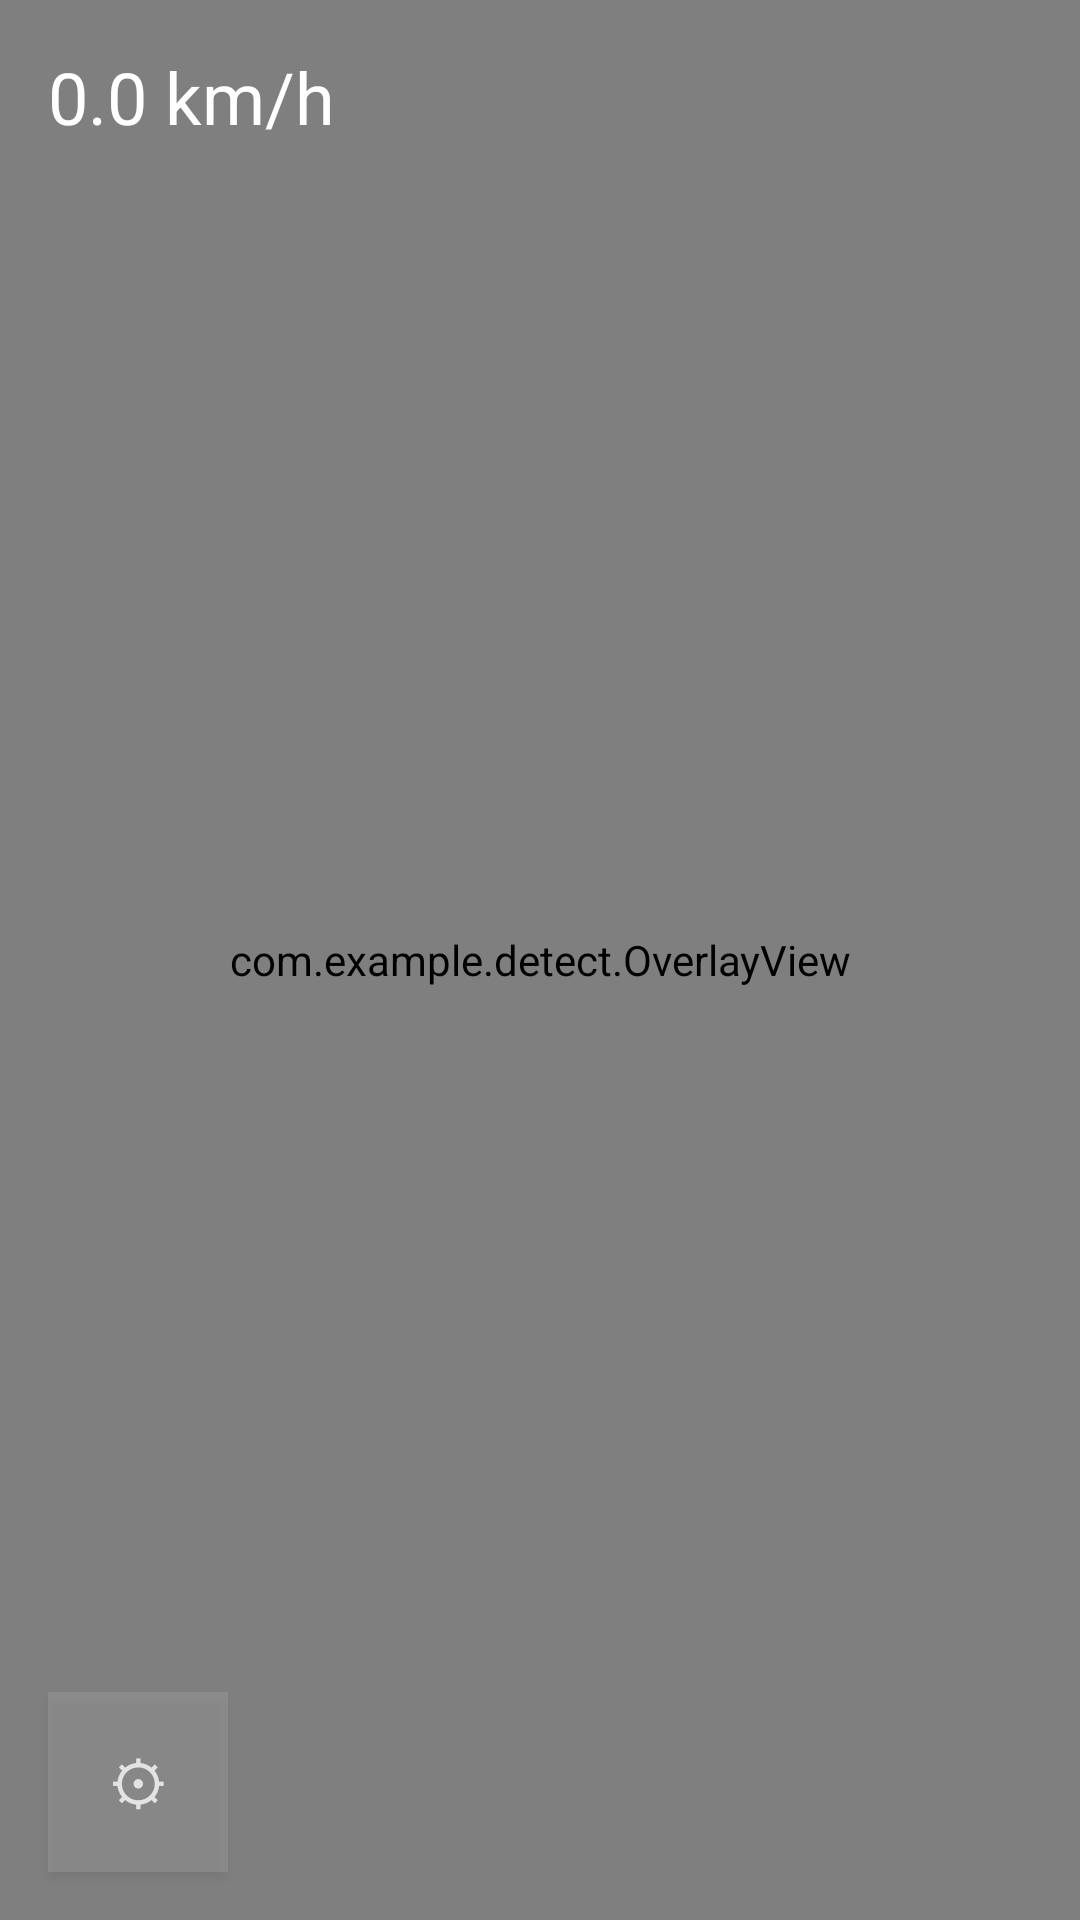

Here is an Android app screen rendered from its layout file. Give the layout XML and the strings, colors and styles it references.
<!-- AndroidManifest.xml: application theme Theme.Detect -->
<!-- res/layout/activity_main.xml -->
<?xml version="1.0" encoding="utf-8"?>
<androidx.constraintlayout.widget.ConstraintLayout
    xmlns:android="http://schemas.android.com/apk/res/android"
    xmlns:app="http://schemas.android.com/apk/res-auto"
    xmlns:tools="http://schemas.android.com/tools"
    android:id="@+id/main"
    android:layout_width="match_parent"
    android:layout_height="match_parent"
    android:orientation="horizontal"
    tools:context=".MainActivity">

    <androidx.camera.view.PreviewView
        android:id="@+id/previewView"
        android:layout_width="0dp"
        android:layout_height="0dp"
        android:scaleType="fitCenter"
        app:layout_constraintBottom_toBottomOf="parent"
        app:layout_constraintEnd_toEndOf="parent"
        app:layout_constraintHorizontal_bias="1.0"
        app:layout_constraintStart_toStartOf="parent"
        app:layout_constraintTop_toTopOf="parent"
        app:layout_constraintVertical_bias="0.0" />

    <com.example.detect.OverlayView
        android:id="@+id/overlay"
        android:layout_width="0dp"
        android:layout_height="0dp"
        app:layout_constraintTop_toTopOf="parent"
        app:layout_constraintBottom_toBottomOf="parent"
        app:layout_constraintStart_toStartOf="parent"
        app:layout_constraintEnd_toEndOf="parent" />

    <TextView
        android:id="@+id/tv_speed"
        android:layout_width="wrap_content"
        android:layout_height="wrap_content"
        android:layout_margin="16dp"
        android:layout_marginStart="16dp"
        android:layout_marginLeft="16dp"
        android:layout_marginTop="32dp"
        android:text="0.0 km/h"
        android:textColor="#FFFFFF"
        android:textSize="24sp"
        app:layout_constraintStart_toStartOf="parent"
        app:layout_constraintTop_toTopOf="parent" />


    <Button
        android:id="@+id/btnSettings"
        android:layout_width="60dp"
        android:layout_height="60dp"
        android:layout_margin="16dp"
        android:background="#66AAAAAA"
        android:alpha="0.8"
        android:elevation="4dp"
        android:text="⚙"
        android:textColor="#FFFFFF"
        android:textSize="20sp"
        app:layout_constraintBottom_toBottomOf="parent"
        app:layout_constraintStart_toStartOf="parent" />

</androidx.constraintlayout.widget.ConstraintLayout>
<!-- resources referenced by this layout -->
<resources>
  <style name="Theme.Detect" parent="Base.Theme.Detect" />
  <style name="Base.Theme.Detect" parent="Theme.Material3.DayNight.NoActionBar">
          
          
      </style>
</resources>
